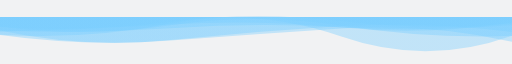
t = 0.00 s
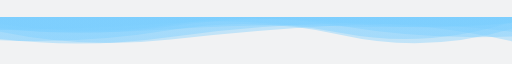
t = 1.67 s
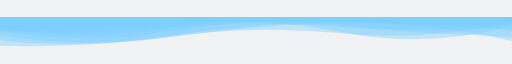
t = 3.33 s
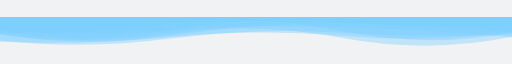
t = 5.00 s
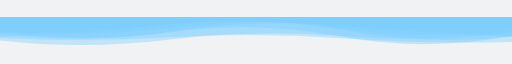
t = 6.67 s
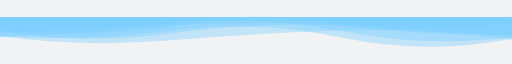
t = 8.34 s

The animated SVG that drew these frames (rendered in a browser with its animation timeline set to each time). Animation: 7 SMIL elements (animate=7); one cycle of 10.00 s, repeats indefinitely.

<svg xmlns="http://www.w3.org/2000/svg" xmlns:xlink="http://www.w3.org/1999/xlink" style="margin: auto; background: rgb(241, 242, 243); display: block; z-index: 1; position: relative; shape-rendering: auto;" width="1600" height="94" preserveAspectRatio="xMidYMid" viewBox="0 0 1600 94">
<g transform="translate(800,47) scale(1,1) translate(-800,-47)"><linearGradient id="lg-0.23146025968065898" x1="0" x2="1" y1="0" y2="0">
  <stop stop-color="#7aceff" offset="0"></stop>
  <stop stop-color="#7aceff" offset="1"></stop>
</linearGradient><path d="" fill="url(#lg-0.23146025968065898)" opacity="0.4">
  <animate attributeName="d" dur="10s" repeatCount="indefinite" keyTimes="0;0.333;0.667;1" calcMode="spline" keySplines="0.5 0 0.5 1;0.5 0 0.5 1;0.5 0 0.5 1" begin="0s" values="M0 0L 0 55.358123437164956Q 266.6666666666667 72.85945729907222  533.3333333333334 20.658280077322015T 1066.6666666666667 61.437389187809046T 1600 58.66764729461895L 1600 0 Z;M0 0L 0 89.93446868392407Q 266.6666666666667 97.77726908724223  533.3333333333334 61.09106527413127T 1066.6666666666667 50.754063158159894T 1600 15.048389725102053L 1600 0 Z;M0 0L 0 65.52435596184523Q 266.6666666666667 78.38726836349501  533.3333333333334 63.44858087874644T 1066.6666666666667 66.70237694334116T 1600 78.05961708206148L 1600 0 Z;M0 0L 0 55.358123437164956Q 266.6666666666667 72.85945729907222  533.3333333333334 20.658280077322015T 1066.6666666666667 61.437389187809046T 1600 58.66764729461895L 1600 0 Z"></animate>
</path><path d="" fill="url(#lg-0.23146025968065898)" opacity="0.4">
  <animate attributeName="d" dur="10s" repeatCount="indefinite" keyTimes="0;0.333;0.667;1" calcMode="spline" keySplines="0.5 0 0.5 1;0.5 0 0.5 1;0.5 0 0.5 1" begin="-1.4285714285714286s" values="M0 0L 0 49.821607566518395Q 266.6666666666667 38.86303224468593  533.3333333333334 25.960605987143406T 1066.6666666666667 23.59090933923669T 1600 18.416757994601397L 1600 0 Z;M0 0L 0 40.913784090552326Q 266.6666666666667 38.87082066159937  533.3333333333334 18.940241081499696T 1066.6666666666667 50.4015827255981T 1600 15.173703977785069L 1600 0 Z;M0 0L 0 52.11845685379027Q 266.6666666666667 49.85083537867398  533.3333333333334 20.139826693122814T 1066.6666666666667 44.184987848560404T 1600 49.70767986807759L 1600 0 Z;M0 0L 0 49.821607566518395Q 266.6666666666667 38.86303224468593  533.3333333333334 25.960605987143406T 1066.6666666666667 23.59090933923669T 1600 18.416757994601397L 1600 0 Z"></animate>
</path><path d="" fill="url(#lg-0.23146025968065898)" opacity="0.4">
  <animate attributeName="d" dur="10s" repeatCount="indefinite" keyTimes="0;0.333;0.667;1" calcMode="spline" keySplines="0.5 0 0.5 1;0.5 0 0.5 1;0.5 0 0.5 1" begin="-2.857142857142857s" values="M0 0L 0 45.433740836888354Q 266.6666666666667 84.28511377244322  533.3333333333334 44.598054926452605T 1066.6666666666667 27.909507092265457T 1600 62.62558612582519L 1600 0 Z;M0 0L 0 42.39696864498373Q 266.6666666666667 100.16196172257834  533.3333333333334 73.17241917635668T 1066.6666666666667 28.468316884921077T 1600 46.71210151724855L 1600 0 Z;M0 0L 0 56.885527370273Q 266.6666666666667 102.01944064143396  533.3333333333334 62.43550980446462T 1066.6666666666667 18.468018727280093T 1600 43.98103806016496L 1600 0 Z;M0 0L 0 45.433740836888354Q 266.6666666666667 84.28511377244322  533.3333333333334 44.598054926452605T 1066.6666666666667 27.909507092265457T 1600 62.62558612582519L 1600 0 Z"></animate>
</path><path d="" fill="url(#lg-0.23146025968065898)" opacity="0.4">
  <animate attributeName="d" dur="10s" repeatCount="indefinite" keyTimes="0;0.333;0.667;1" calcMode="spline" keySplines="0.5 0 0.5 1;0.5 0 0.5 1;0.5 0 0.5 1" begin="-4.285714285714286s" values="M0 0L 0 56.06045106302081Q 266.6666666666667 91.77715392470746  533.3333333333334 54.13732157537357T 1066.6666666666667 69.13732271446193T 1600 65.5289997991956L 1600 0 Z;M0 0L 0 30.79950083845311Q 266.6666666666667 44.53885786791177  533.3333333333334 12.266467497993457T 1066.6666666666667 11.977061641673092T 1600 21.091255005519006L 1600 0 Z;M0 0L 0 34.49450543356734Q 266.6666666666667 68.95569651666324  533.3333333333334 30.202566423976954T 1066.6666666666667 18.55436389506361T 1600 18.76155949717814L 1600 0 Z;M0 0L 0 56.06045106302081Q 266.6666666666667 91.77715392470746  533.3333333333334 54.13732157537357T 1066.6666666666667 69.13732271446193T 1600 65.5289997991956L 1600 0 Z"></animate>
</path><path d="" fill="url(#lg-0.23146025968065898)" opacity="0.4">
  <animate attributeName="d" dur="10s" repeatCount="indefinite" keyTimes="0;0.333;0.667;1" calcMode="spline" keySplines="0.5 0 0.5 1;0.5 0 0.5 1;0.5 0 0.5 1" begin="-5.714285714285714s" values="M0 0L 0 41.84257697981693Q 266.6666666666667 92.9629973844861  533.3333333333334 43.611541392404256T 1066.6666666666667 13.071743815219993T 1600 23.174682854244722L 1600 0 Z;M0 0L 0 65.24301576016373Q 266.6666666666667 50.54008537969082  533.3333333333334 19.75704781289396T 1066.6666666666667 44.64848420712465T 1600 66.86516685913071L 1600 0 Z;M0 0L 0 38.77489562513286Q 266.6666666666667 53.85255001180762  533.3333333333334 37.8170686288148T 1066.6666666666667 29.92061788140286T 1600 18.443011750440085L 1600 0 Z;M0 0L 0 41.84257697981693Q 266.6666666666667 92.9629973844861  533.3333333333334 43.611541392404256T 1066.6666666666667 13.071743815219993T 1600 23.174682854244722L 1600 0 Z"></animate>
</path><path d="" fill="url(#lg-0.23146025968065898)" opacity="0.4">
  <animate attributeName="d" dur="10s" repeatCount="indefinite" keyTimes="0;0.333;0.667;1" calcMode="spline" keySplines="0.5 0 0.5 1;0.5 0 0.5 1;0.5 0 0.5 1" begin="-7.142857142857143s" values="M0 0L 0 72.76932419769098Q 266.6666666666667 101.79960626747052  533.3333333333334 58.69301573711155T 1066.6666666666667 14.736782814350468T 1600 75.90543007268916L 1600 0 Z;M0 0L 0 74.09552999503381Q 266.6666666666667 103.5346157935439  533.3333333333334 70.46755254403149T 1066.6666666666667 59.92000534101716T 1600 47.51946156423625L 1600 0 Z;M0 0L 0 56.14279695054877Q 266.6666666666667 93.28520853887866  533.3333333333334 73.98903585043276T 1066.6666666666667 36.8208932256182T 1600 77.16732443070933L 1600 0 Z;M0 0L 0 72.76932419769098Q 266.6666666666667 101.79960626747052  533.3333333333334 58.69301573711155T 1066.6666666666667 14.736782814350468T 1600 75.90543007268916L 1600 0 Z"></animate>
</path><path d="" fill="url(#lg-0.23146025968065898)" opacity="0.4">
  <animate attributeName="d" dur="10s" repeatCount="indefinite" keyTimes="0;0.333;0.667;1" calcMode="spline" keySplines="0.5 0 0.5 1;0.5 0 0.5 1;0.5 0 0.5 1" begin="-8.571428571428571s" values="M0 0L 0 21.792940008311984Q 266.6666666666667 63.97926381927962  533.3333333333334 23.83888683197364T 1066.6666666666667 28.428865243406534T 1600 60.86645924905643L 1600 0 Z;M0 0L 0 43.757535696295946Q 266.6666666666667 60.26414600674438  533.3333333333334 41.70128735672118T 1066.6666666666667 31.705584148187537T 1600 63.227111858463054L 1600 0 Z;M0 0L 0 43.43315625604653Q 266.6666666666667 68.28358404833395  533.3333333333334 30.071481478605083T 1066.6666666666667 25.79807313765864T 1600 55.98515552033992L 1600 0 Z;M0 0L 0 21.792940008311984Q 266.6666666666667 63.97926381927962  533.3333333333334 23.83888683197364T 1066.6666666666667 28.428865243406534T 1600 60.86645924905643L 1600 0 Z"></animate>
</path></g>
</svg>
